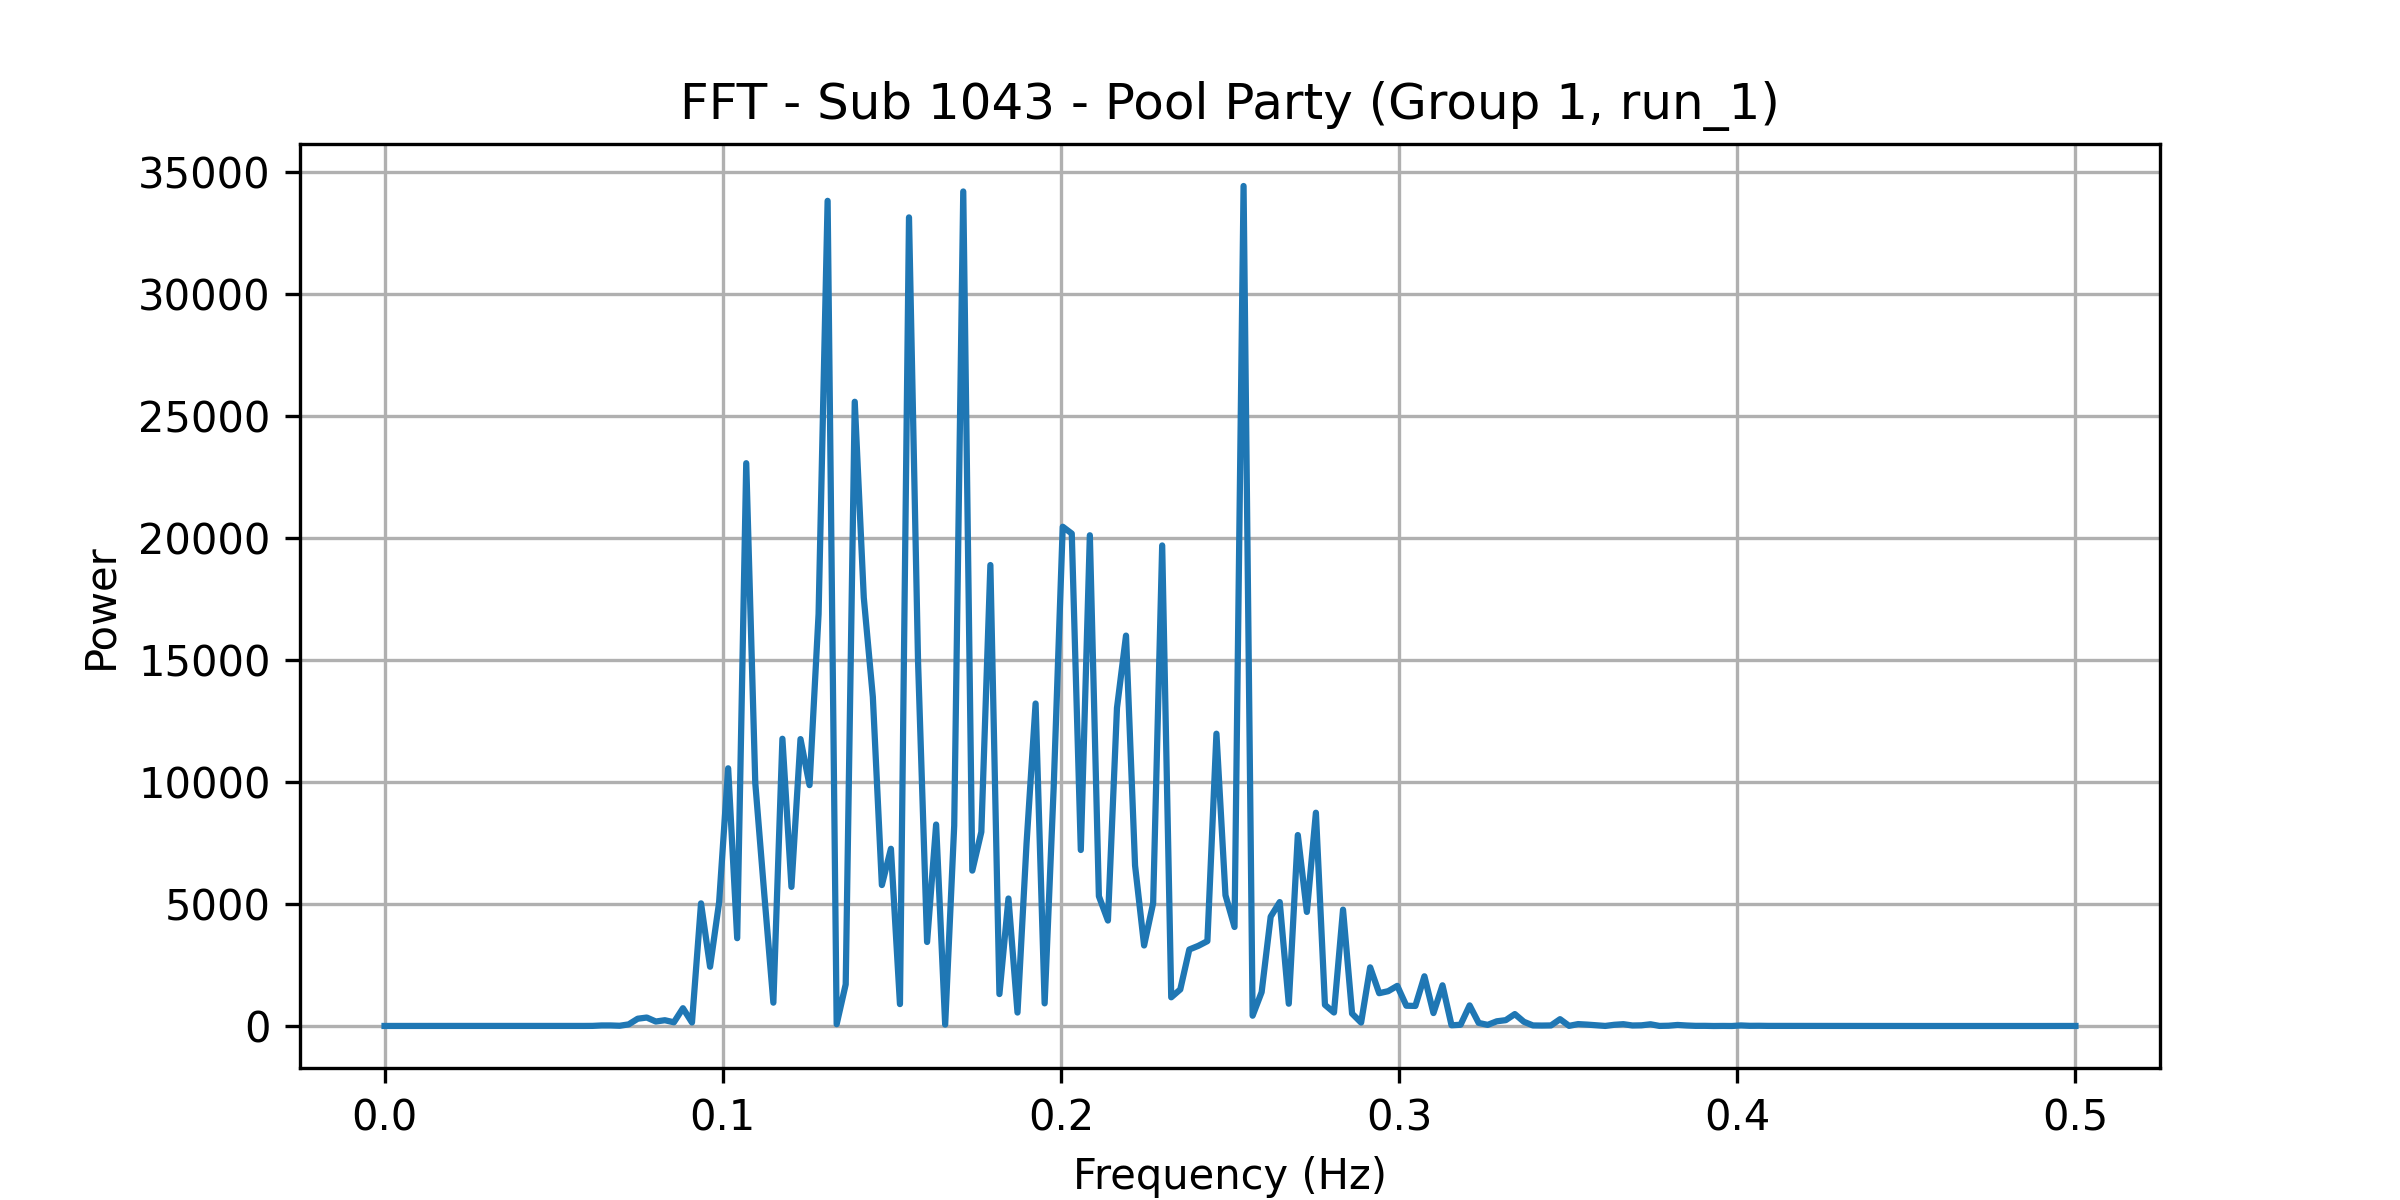

Values plotted in this chart, from the file beside it:
frequency, power
0.0, 1.88
0.002674, 2.447
0.005348, 1.355
0.008021, 1.581
0.0107, 1.799
0.01337, 2.441
0.01604, 2.521
0.01872, 1.939
0.02139, 3.004
0.02406, 2.135
0.02674, 2.799
0.02941, 2.225
0.03209, 1.754
0.03476, 3.007
0.03743, 2.709
0.04011, 1.949
0.04278, 1.843
0.04545, 2.528
0.04813, 1.639
0.0508, 4.142
0.05348, 0.6504
0.05615, 4.529
0.05882, 2.894
0.0615, 4.945
0.06417, 22.28
0.06684, 22.53
0.06952, 9.775
0.07219, 66.73
0.07487, 298.7
0.07754, 346.9
0.08021, 183.8
0.08289, 237.1
0.08556, 151.7
0.08824, 729.5
0.09091, 143.4
0.09358, 5029
0.09626, 2430
0.09893, 5071
0.1016, 10567
0.1043, 3600
0.107, 23078
0.1096, 9964
0.1123, 5386
0.115, 957.1
0.1176, 11778
0.1203, 5705
0.123, 11764
0.1257, 9877
0.1283, 16893
0.131, 33837
0.1337, 74.01
0.1364, 1707
0.139, 25597
0.1417, 17564
0.1444, 13495
0.1471, 5780
0.1497, 7267
0.1524, 897.7
0.1551, 33157
0.1578, 14953
... 128 more rows
